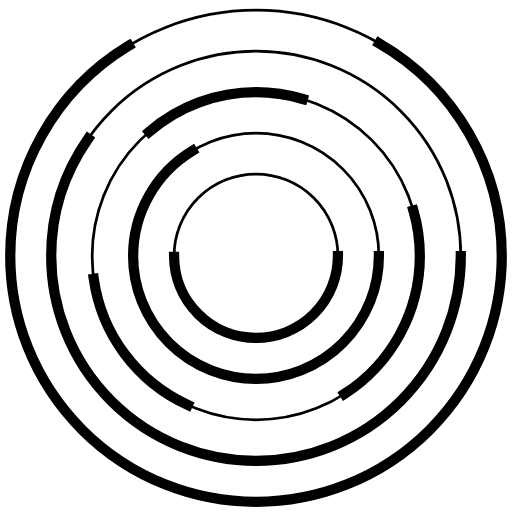
t = 0.00 s
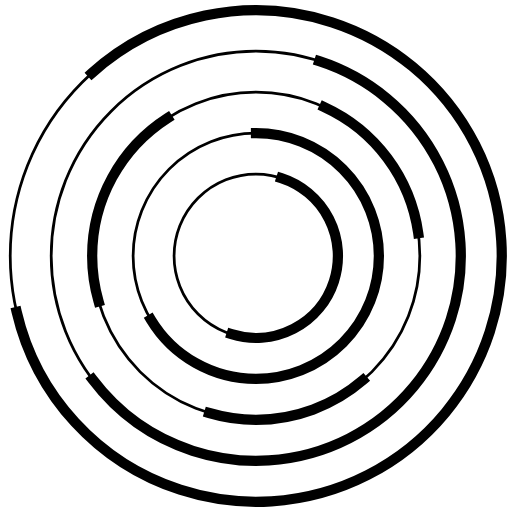
t = 1.00 s
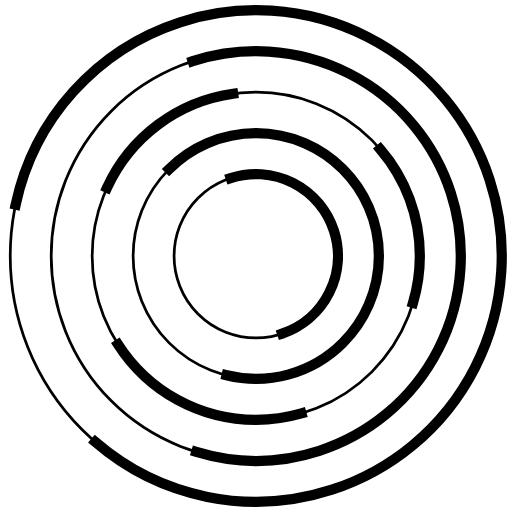
t = 1.50 s
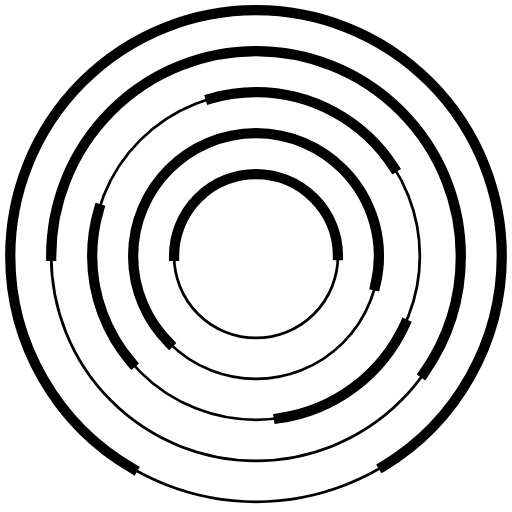
t = 2.50 s
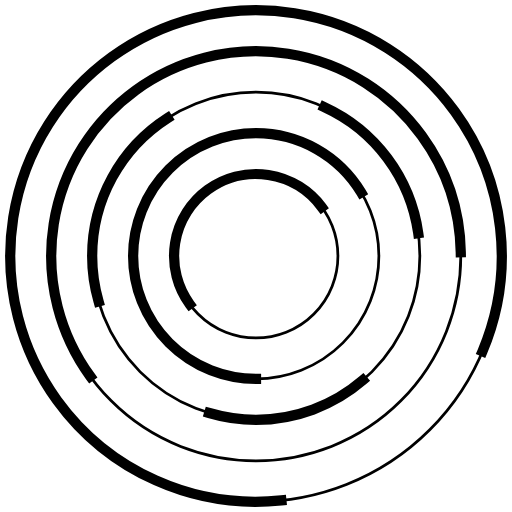
t = 3.00 s
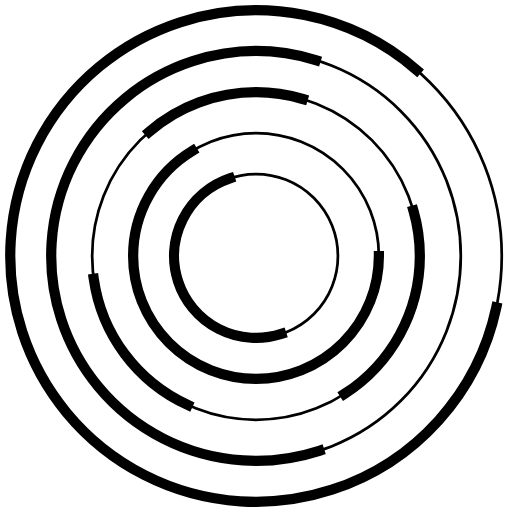
t = 4.00 s

The animated SVG that drew these frames (rendered in a browser with its animation timeline set to each time). Animation: 5 SMIL elements (animateTransform=5); one cycle of 5.00 s, repeats indefinitely.

<svg version="1.1" id="Layer_1" xmlns="http://www.w3.org/2000/svg" xmlns:xlink="http://www.w3.org/1999/xlink" x="0px" y="0px" viewBox="0 0 1000 1000" style="enable-background:new 0 0 1000 1000;" xml:space="preserve"><style>.st3067 {
			fill: none;
			stroke: currentColor;
			stroke-width: 4pt;
			stroke-miterlimit: 10;
		}

		.st3067--transparent {
			stroke: rgba(#ffffff, 0);
		}

		.st3067--xlarge {
			stroke-linecap: square;
			stroke-dasharray: 2000, 513;
			stroke-width: 20;
		}

		.st3067--large {
			stroke-linecap: square;
			stroke-dasharray: 1500, 1013;
			stroke-width: 20;
		}

		.st3067--medium {
			stroke-linecap: square;
			stroke-dasharray: 1000, 1513;
			stroke-width: 20;
		}

		.st3067--small {
			stroke-linecap: square;
			stroke-dasharray: 500, 2013;
			stroke-width: 20;
		}

		.st3067--xsmall {
			stroke-linecap: square;
			stroke-dasharray: 100, 2413;
			stroke-width: 20;
		}

		.st3067--three {
			stroke-linecap: square;
			stroke-dasharray: 320, 320;
			stroke-width: 20;
		}</style><!--ring 5--><circle class="st3067" cx="500" cy="500" r="160"/><circle class="st3067 st3067--small" cx="500" cy="500" r="160" transform="rotate(0 500 500)"><animateTransform attributeType="xml" attributeName="transform" type="rotate" from="0 500 500" to="-360 500 500" dur="5s" repeatCount="indefinite"/></circle><!--ring 4--><circle class="st3067 st3067--transparent" cx="500" cy="500" r="240"/><circle class="st3067 st3067--medium" cx="500" cy="500" r="240" transform="rotate(0 500 500)"><animateTransform attributeType="xml" attributeName="transform" type="rotate" from="0 500 500" to="-360 500 500" dur="4s" repeatCount="indefinite"/></circle><!--ring 3--><circle class="st3067" cx="500" cy="500" r="320"/><circle class="st3067 st3067--three" cx="500" cy="500" r="320" transform="rotate(0 500 500)"><animateTransform attributeType="xml" attributeName="transform" type="rotate" from="0 500 500" to="-360 500 500" dur="2s" repeatCount="indefinite"/></circle><!--ring 2--><circle class="st3067" cx="500" cy="500" r="400"/><circle class="st3067 st3067--large" cx="500" cy="500" r="400" transform="rotate(0 500 500)"><animateTransform attributeType="xml" attributeName="transform" type="rotate" from="0 500 500" to="-360 500 500" dur="5s" repeatCount="indefinite"/></circle><!--ring 1--><circle class="st3067" cx="500" cy="500" r="480"/><circle class="st3067 st3067--xlarge" cx="500" cy="500" r="480" transform="rotate(0 500 500)"><animateTransform attributeType="xml" attributeName="transform" type="rotate" from="0 500 500" to="-360 500 500" dur="5s" repeatCount="indefinite"/></circle></svg>